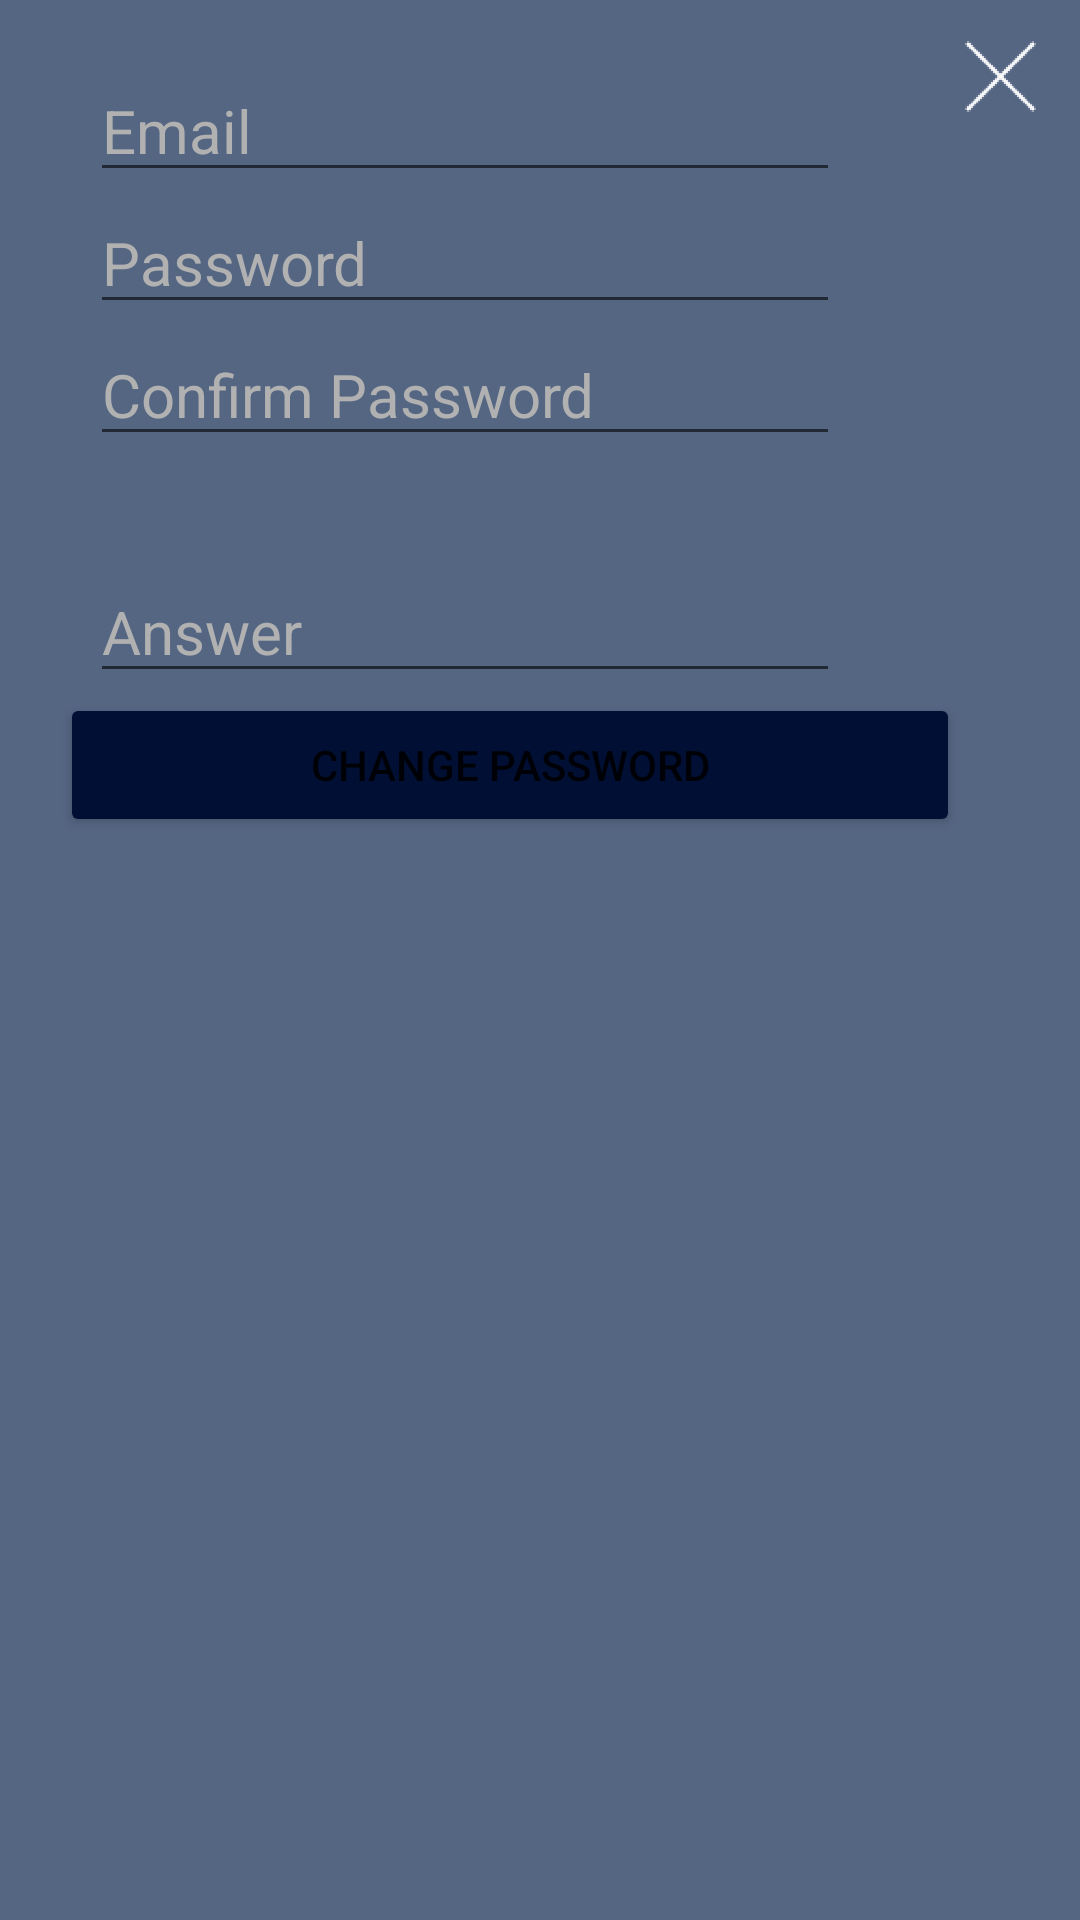

Write the Android layout XML for this screen, with the resource values it uses.
<!-- AndroidManifest.xml: application theme Theme.QuizLearn -->
<!-- res/layout/fragment_forgot_pass.xml -->
<?xml version="1.0" encoding="utf-8"?>
<RelativeLayout xmlns:android="http://schemas.android.com/apk/res/android"
    xmlns:app="http://schemas.android.com/apk/res-auto"
    android:layout_width="300dp"
             android:layout_height="330dp"
    android:background="@color/setColor">

    <RelativeLayout
        android:layout_width="wrap_content"
        android:layout_height="wrap_content"
        android:layout_marginStart="20dp"
        android:layout_marginTop="20dp"
        android:layout_marginEnd="20dp"
        android:layout_marginBottom="20dp">

        <EditText
            android:id="@+id/email"
            android:layout_width="250dp"
            android:layout_height="wrap_content"
            android:layout_marginLeft="10dp"
            android:hint="Email"
            android:textColor="@color/white"
            android:textColorHint="@color/grey"
            android:textSize="20dp" />

        <EditText
            android:id="@+id/pass"
            android:layout_width="250dp"
            android:layout_height="wrap_content"
            android:layout_below="@id/email"
            android:layout_marginLeft="10dp"
            android:hint="Password"
            android:inputType="textPassword"
            android:textColor="@color/white"
            android:textColorHint="@color/grey"
            android:textSize="20dp" />

        <EditText
            android:id="@+id/cfPass"
            android:layout_width="250dp"
            android:layout_height="wrap_content"
            android:layout_below="@id/pass"
            android:layout_marginLeft="10dp"
            android:hint="Confirm Password"
            android:inputType="textPassword"
            android:textColor="@color/white"
            android:textColorHint="@color/grey"
            android:textSize="20dp" />

        <Spinner
            android:id="@+id/security_question"
            android:layout_width="250dp"
            android:layout_height="30dp"
            android:layout_below="@id/cfPass"
            android:layout_marginTop="5dp"
            android:layout_marginLeft="15dp"
            android:background="@null"
            android:textColor="@color/white"
            android:textSize="24dp" />

        <EditText
            android:id="@+id/security_answer"
            android:layout_width="250dp"
            android:layout_height="wrap_content"
            android:layout_below="@id/security_question"
            android:layout_marginLeft="10dp"
            android:hint="Answer"
            android:textColor="@color/white"
            android:textColorHint="@color/grey"
            android:textSize="20dp" />

        <Button
            android:id="@+id/btnChange"
            android:layout_width="300dp"
            android:layout_height="wrap_content"
            android:layout_below="@id/security_answer"
            android:layout_centerHorizontal="true"
            android:backgroundTint="@color/backgroundColor"
            android:text="Change Password" />

    </RelativeLayout>

    <ImageView
        android:id="@+id/iconClose"
        android:layout_width="33dp"
        android:layout_height="31dp"
        android:layout_alignParentRight="true"
        android:layout_margin="10dp"
        app:srcCompat="@mipmap/icon_close_foreground" />

</RelativeLayout>
<!-- resources referenced by this layout -->
<resources>
  <color name="backgroundColor">#000F33</color>
  <color name="grey">#B1B1B1</color>
  <color name="setColor">#556683</color>
  <color name="white">#FFFFFFFF</color>
  <!-- mipmap icon_close_foreground: png bitmap (mipmap-hdpi, 3991 bytes) -->
  <style name="Theme.QuizLearn" parent="Base.Theme.QuizLearn" />
  <style name="Base.Theme.QuizLearn" parent="Theme.MaterialComponents.DayNight.NoActionBar">
  
      </style>
</resources>
